Labelled photos from "data", an image-classification folder in Meetatgit-2024/visioncheck. The possible labels are: circle, rectangle, square, triangle.

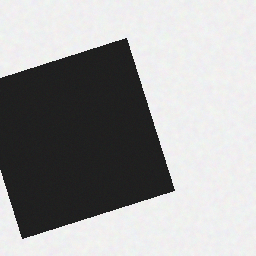
Label: square

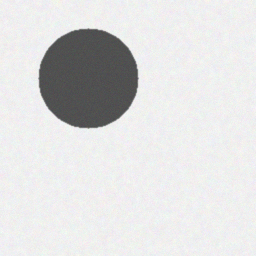
Label: circle

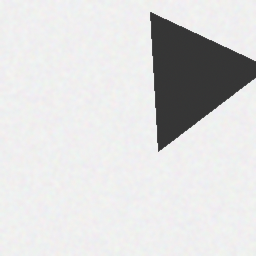
Label: triangle

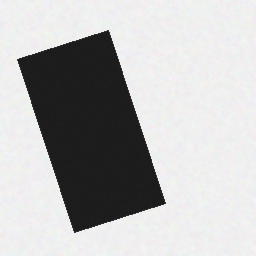
Label: rectangle

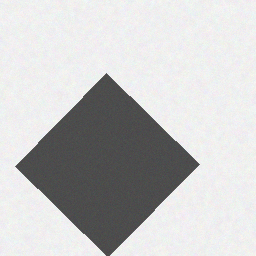
Label: square

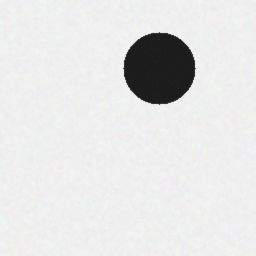
Label: circle
